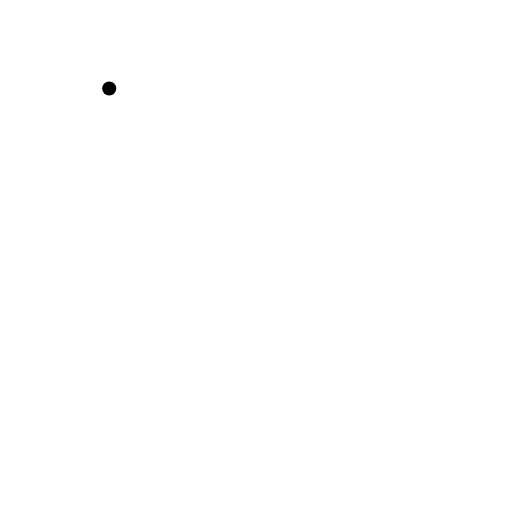
t = 0.00 s
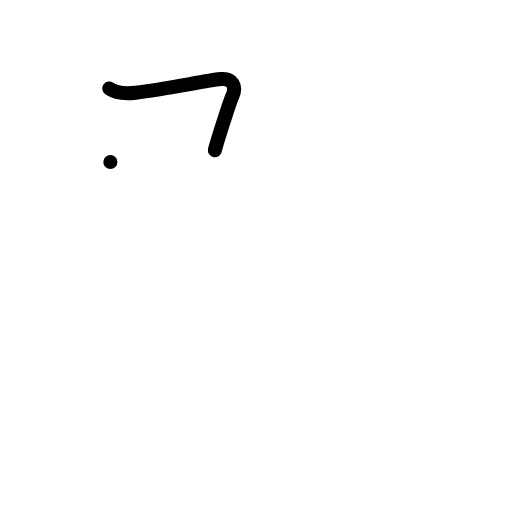
t = 1.00 s
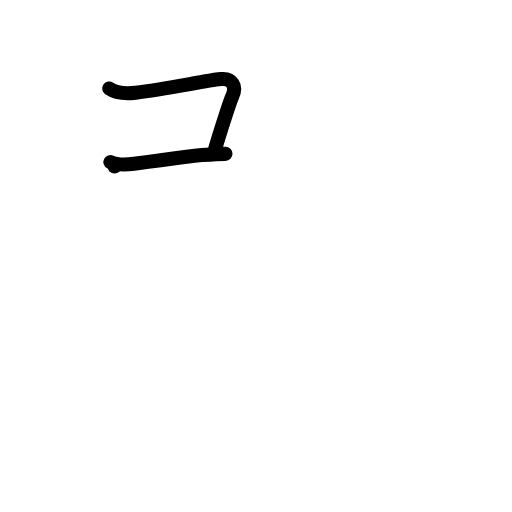
t = 2.00 s
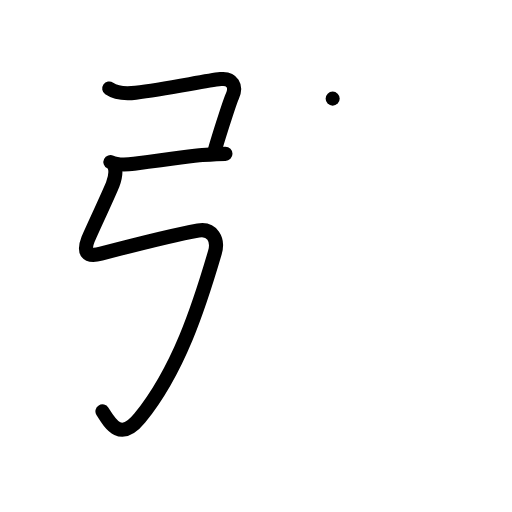
t = 3.00 s
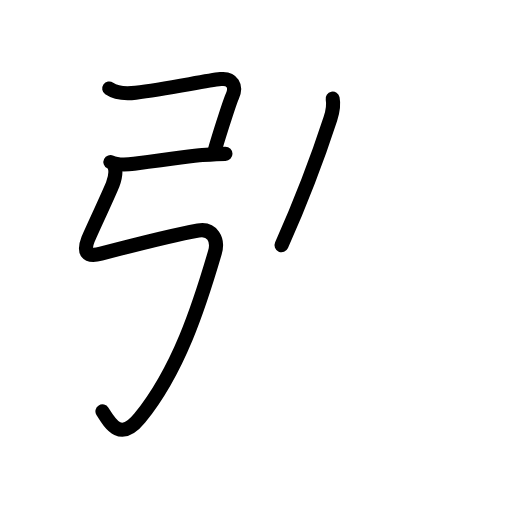
t = 3.38 s
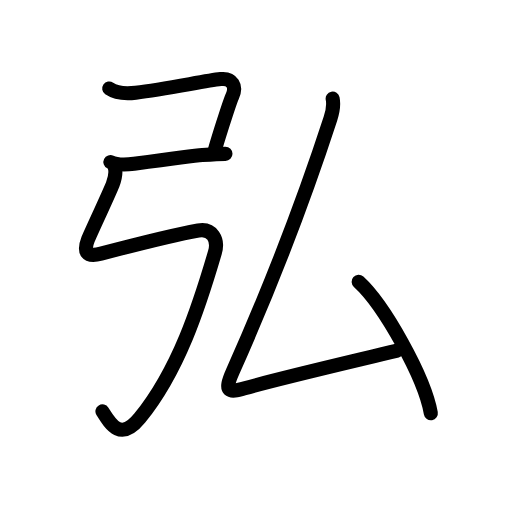
t = 5.00 s

The animated SVG that drew these frames (rendered in a browser with its animation timeline set to each time). Animation: 23 SMIL elements (animate=23); one cycle of 5.00 s.

<?xml version="1.0" encoding="UTF-8"?>
<!--
AniKanjiVG is licensed by CC-BY-SA Paul C. Sommerhoff (https://bitbucket.org/sommerhoff/anikanjivg).
AniKanjiVG uses KanjiVG which is licensed by CC-BY-SA Ulrich Apel (http://kanjivg.tagaini.net).
See also http://creativecommons.org/licenses/by-sa/3.0/
-->
<svg xmlns:kvg='http://kanjivg.tagaini.net' xmlns='http://www.w3.org/2000/svg' width='109' height='109' viewBox='0 0 109 109' style='fill:none;stroke:#000000;stroke-width:3;stroke-linecap:round;stroke-linejoin:round;' id="kvg:kanji_05f18"><g id="kvg:05f18" kvg:element="弘"><g id="kvg:05f18-g1" kvg:element="弓" kvg:position="left" kvg:radical="general"><path id="kvg:05f18-s1" kvg:type="㇕c" d="M23.25,18.84c1.5,1.03,3.74,1.11,5.63,0.89c6.38-0.72,14.64-2.51,18.09-2.89c2.5-0.27,3.45,1.59,2.49,3.64c-0.67,1.44-3.52,10.63-3.71,11.51"><animate attributeName="d" begin="0.0s" dur="0.25s" from="M23.25,18.84C23.25,18.84,23.25,18.84,23.25,18.84" to="M23.25,18.84c1.5,1.03,3.74,1.11,5.63,0.89" />
<animate attributeName="d" begin="0.25s" dur="0.25s" from="M23.25,18.84c1.5,1.03,3.74,1.11,5.63,0.89c0,0,0,0,0,0,0" to="M23.25,18.84c1.5,1.03,3.74,1.11,5.63,0.89c6.38-0.72,14.64-2.51,18.09-2.89" />
<animate attributeName="d" begin="0.5s" dur="0.25s" from="M23.25,18.84c1.5,1.03,3.74,1.11,5.63,0.89c6.38-0.72,14.64-2.51,18.09-2.89c0,0,0,0,0,0,0" to="M23.25,18.84c1.5,1.03,3.74,1.11,5.63,0.89c6.38-0.72,14.64-2.51,18.09-2.89c2.5-0.27,3.45,1.59,2.49,3.64" />
<animate attributeName="d" begin="0.75s" dur="0.25s" from="M23.25,18.84c1.5,1.03,3.74,1.11,5.63,0.89c6.38-0.72,14.64-2.51,18.09-2.89c2.5-0.27,3.45,1.59,2.49,3.64c0,0,0,0,0,0,0" to="M23.25,18.84c1.5,1.03,3.74,1.11,5.63,0.89c6.38-0.72,14.64-2.51,18.09-2.89c2.5-0.27,3.45,1.59,2.49,3.64c-0.67,1.44-3.52,10.63-3.71,11.51" />
</path>
<path id="kvg:05f18-s2" kvg:type="㇐" d="M23.5,34.5c1.25,0.62,3.41,0.6,5.04,0.38c4.88-0.67,13.23-1.78,14.55-1.88c1.66-0.12,3.51-0.25,4.91-0.25"><animate attributeName="d" begin="1.0s" dur="0.3333333333333333s" from="M23.5,34.5C23.5,34.5,23.5,34.5,23.5,34.5" to="M23.5,34.5c1.25,0.62,3.41,0.6,5.04,0.38" />
<animate attributeName="d" begin="1.3333333333333333s" dur="0.3333333333333333s" from="M23.5,34.5c1.25,0.62,3.41,0.6,5.04,0.38c0,0,0,0,0,0,0" to="M23.5,34.5c1.25,0.62,3.41,0.6,5.04,0.38c4.88-0.67,13.23-1.78,14.55-1.88" />
<animate attributeName="d" begin="1.6666666666666665s" dur="0.3333333333333333s" from="M23.5,34.5c1.25,0.62,3.41,0.6,5.04,0.38c4.88-0.67,13.23-1.78,14.55-1.88c0,0,0,0,0,0,0" to="M23.5,34.5c1.25,0.62,3.41,0.6,5.04,0.38c4.88-0.67,13.23-1.78,14.55-1.88c1.66-0.12,3.51-0.25,4.91-0.25" />
<animate attributeName="d" begin="0s" dur="1.0s" from="M-100,-100" to="M-100,-100" />
</path>
<path id="kvg:05f18-s3" kvg:type="㇉" d="M24.38,35.43c0.37,1.07,0.24,2.19-0.39,3.83c-0.65,1.66-4.88,10.77-5.24,11.68c-1,2.56-0.49,3.92,2.75,3.06c4.75-1.25,15.5-4,20.71-4.94c2.96-0.53,4.35,1.92,3.54,4.69C42.38,65.25,38,78.88,29.75,89c-4.02,4.94-6.12,1.5-7.94-1.42"><animate attributeName="d" begin="2.0s" dur="0.14285714285714285s" from="M24.38,35.43C24.38,35.43,24.38,35.43,24.38,35.43" to="M24.38,35.43c0.37,1.07,0.24,2.19-0.39,3.83" />
<animate attributeName="d" begin="2.142857142857143s" dur="0.14285714285714285s" from="M24.38,35.43c0.37,1.07,0.24,2.19-0.39,3.83c0,0,0,0,0,0,0" to="M24.38,35.43c0.37,1.07,0.24,2.19-0.39,3.83c-0.65,1.66-4.88,10.77-5.24,11.68" />
<animate attributeName="d" begin="2.2857142857142856s" dur="0.14285714285714285s" from="M24.38,35.43c0.37,1.07,0.24,2.19-0.39,3.83c-0.65,1.66-4.88,10.77-5.24,11.68c0,0,0,0,0,0,0" to="M24.38,35.43c0.37,1.07,0.24,2.19-0.39,3.83c-0.65,1.66-4.88,10.77-5.24,11.68c-1,2.56-0.49,3.92,2.75,3.06" />
<animate attributeName="d" begin="2.4285714285714284s" dur="0.14285714285714285s" from="M24.38,35.43c0.37,1.07,0.24,2.19-0.39,3.83c-0.65,1.66-4.88,10.77-5.24,11.68c-1,2.56-0.49,3.92,2.75,3.06c0,0,0,0,0,0,0" to="M24.38,35.43c0.37,1.07,0.24,2.19-0.39,3.83c-0.65,1.66-4.88,10.77-5.24,11.68c-1,2.56-0.49,3.92,2.75,3.06c4.75-1.25,15.5-4,20.71-4.94" />
<animate attributeName="d" begin="2.571428571428571s" dur="0.14285714285714285s" from="M24.38,35.43c0.37,1.07,0.24,2.19-0.39,3.83c-0.65,1.66-4.88,10.77-5.24,11.68c-1,2.56-0.49,3.92,2.75,3.06c4.75-1.25,15.5-4,20.71-4.94c0,0,0,0,0,0,0" to="M24.38,35.43c0.37,1.07,0.24,2.19-0.39,3.83c-0.65,1.66-4.88,10.77-5.24,11.68c-1,2.56-0.49,3.92,2.75,3.06c4.75-1.25,15.5-4,20.71-4.94c2.96-0.53,4.35,1.92,3.54,4.69" />
<animate attributeName="d" begin="2.7142857142857144s" dur="0.14285714285714285s" from="M24.38,35.43c0.37,1.07,0.24,2.19-0.39,3.83c-0.65,1.66-4.88,10.77-5.24,11.68c-1,2.56-0.49,3.92,2.75,3.06c4.75-1.25,15.5-4,20.71-4.94c2.96-0.53,4.35,1.92,3.54,4.69c0,0,0,0,0,0,0" to="M24.38,35.43c0.37,1.07,0.24,2.19-0.39,3.83c-0.65,1.66-4.88,10.77-5.24,11.68c-1,2.56-0.49,3.92,2.75,3.06c4.75-1.25,15.5-4,20.71-4.94c2.96-0.53,4.35,1.92,3.54,4.69C42.38,65.25,38,78.88,29.75,89" />
<animate attributeName="d" begin="2.857142857142857s" dur="0.14285714285714285s" from="M24.38,35.43c0.37,1.07,0.24,2.19-0.39,3.83c-0.65,1.66-4.88,10.77-5.24,11.68c-1,2.56-0.49,3.92,2.75,3.06c4.75-1.25,15.5-4,20.71-4.94c2.96-0.53,4.35,1.92,3.54,4.69C42.38,65.25,38,78.88,29.75,89c0,0,0,0,0,0,0" to="M24.38,35.43c0.37,1.07,0.24,2.19-0.39,3.83c-0.65,1.66-4.88,10.77-5.24,11.68c-1,2.56-0.49,3.92,2.75,3.06c4.75-1.25,15.5-4,20.71-4.94c2.96-0.53,4.35,1.92,3.54,4.69C42.38,65.25,38,78.88,29.75,89c-4.02,4.94-6.12,1.5-7.94-1.42" />
<animate attributeName="d" begin="0s" dur="2.0s" from="M-100,-100" to="M-100,-100" />
</path>
</g>
<g id="kvg:05f18-g2" kvg:element="厶" kvg:position="right"><path id="kvg:05f18-s4" kvg:type="㇜" d="M70.82,21c0.3,1.5,0.01,2.79-0.48,4.29C64,44.75,57,62.38,49.54,79.12c-1.98,4.43-0.77,4.49,2.55,3.54c6.98-2,21.67-5.41,32.48-8.02"><animate attributeName="d" begin="3.0s" dur="0.25s" from="M70.82,21C70.82,21,70.82,21,70.82,21" to="M70.82,21c0.3,1.5,0.01,2.79-0.48,4.29" />
<animate attributeName="d" begin="3.25s" dur="0.25s" from="M70.82,21c0.3,1.5,0.01,2.79-0.48,4.29c0,0,0,0,0,0,0" to="M70.82,21c0.3,1.5,0.01,2.79-0.48,4.29C64,44.75,57,62.38,49.54,79.12" />
<animate attributeName="d" begin="3.5s" dur="0.25s" from="M70.82,21c0.3,1.5,0.01,2.79-0.48,4.29C64,44.75,57,62.38,49.54,79.12c0,0,0,0,0,0,0" to="M70.82,21c0.3,1.5,0.01,2.79-0.48,4.29C64,44.75,57,62.38,49.54,79.12c-1.98,4.43-0.77,4.49,2.55,3.54" />
<animate attributeName="d" begin="3.75s" dur="0.25s" from="M70.82,21c0.3,1.5,0.01,2.79-0.48,4.29C64,44.75,57,62.38,49.54,79.12c-1.98,4.43-0.77,4.49,2.55,3.54c0,0,0,0,0,0,0" to="M70.82,21c0.3,1.5,0.01,2.79-0.48,4.29C64,44.75,57,62.38,49.54,79.12c-1.98,4.43-0.77,4.49,2.55,3.54c6.98-2,21.67-5.41,32.48-8.02" />
<animate attributeName="d" begin="0s" dur="3.0s" from="M-100,-100" to="M-100,-100" />
</path>
<path id="kvg:05f18-s5" kvg:type="㇔" d="M76.35,59.99c5.42,4.94,14.01,20.3,15.37,27.98"><animate attributeName="d" begin="4.0s" dur="1.0s" from="M76.35,59.99C76.35,59.99,76.35,59.99,76.35,59.99" to="M76.35,59.99c5.42,4.94,14.01,20.3,15.37,27.98" />
<animate attributeName="d" begin="0s" dur="4.0s" from="M-100,-100" to="M-100,-100" />
</path>
</g>
</g>
</svg>
